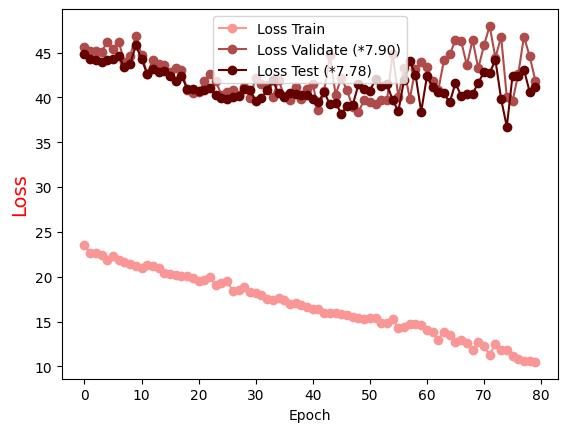

The table this chart was drawn from, first rows:
Epoch, Loss Train, Loss Validate (*7.90), Loss Test (*7.78)
0.0, 23.53, 45.61, 44.88
1.0, 22.68, 45.23, 44.33
2.0, 22.66, 45.2, 44.19
3.0, 22.46, 45.1, 43.99
4.0, 21.89, 46.18, 44.18
5.0, 22.3, 45.43, 44.26
6.0, 21.84, 46.23, 44.57
7.0, 21.65, 43.95, 43.37
8.0, 21.44, 44.6, 43.74
9.0, 21.15, 46.87, 45.8
10.0, 20.97, 44.73, 44.31
11.0, 21.34, 42.64, 42.59
12.0, 21.2, 44.22, 43.21
13.0, 20.98, 43.69, 42.88
14.0, 20.4, 43.66, 42.98
15.0, 20.29, 42.88, 42.38
16.0, 20.22, 43.24, 41.86
17.0, 20.03, 43.08, 42.42
18.0, 20.03, 40.81, 40.97
19.0, 19.86, 40.45, 40.97
20.0, 19.51, 40.59, 40.69
21.0, 19.67, 41.8, 40.85
22.0, 19.96, 42.64, 41.02
23.0, 19.03, 41.8, 40.25
24.0, 19.26, 40.3, 39.9
25.0, 19.5, 40.57, 39.83
26.0, 18.42, 40.79, 40.03
27.0, 18.53, 40.27, 40.11
28.0, 18.81, 41.15, 40.99
29.0, 18.25, 39.89, 40.82
30.0, 18.23, 42.22, 39.58
31.0, 17.98, 41.49, 39.98
32.0, 17.5, 41.33, 40.8
33.0, 17.45, 40.03, 41.9
34.0, 17.59, 41.96, 40.45
35.0, 17.39, 40.18, 40.01
36.0, 16.98, 39.67, 40.52
37.0, 17.07, 41.11, 40.43
38.0, 16.87, 39.88, 40.31
39.0, 16.57, 40.97, 40.26
40.0, 16.45, 41.51, 39.83
41.0, 16.44, 38.54, 39.5
42.0, 15.9, 40.73, 40.6
43.0, 15.9, 44.72, 39.22
44.0, 16, 40.31, 39.38
45.0, 15.84, 42.18, 38.19
46.0, 15.74, 40.81, 39.04
47.0, 15.54, 38.89, 39.14
48.0, 15.44, 38.39, 41.44
49.0, 15.25, 39.67, 40.91
50.0, 15.41, 39.52, 40.77
51.0, 15.38, 39.29, 42
52.0, 14.78, 39.74, 41.23
53.0, 14.86, 39.67, 41.5
54.0, 15.25, 44.88, 39.69
55.0, 14.27, 40.07, 38.46
56.0, 14.36, 43.24, 41.95
57.0, 14.68, 39.83, 44.01
58.0, 14.68, 43.22, 42.53
59.0, 14.6, 43.92, 38.41
... 20 more rows
